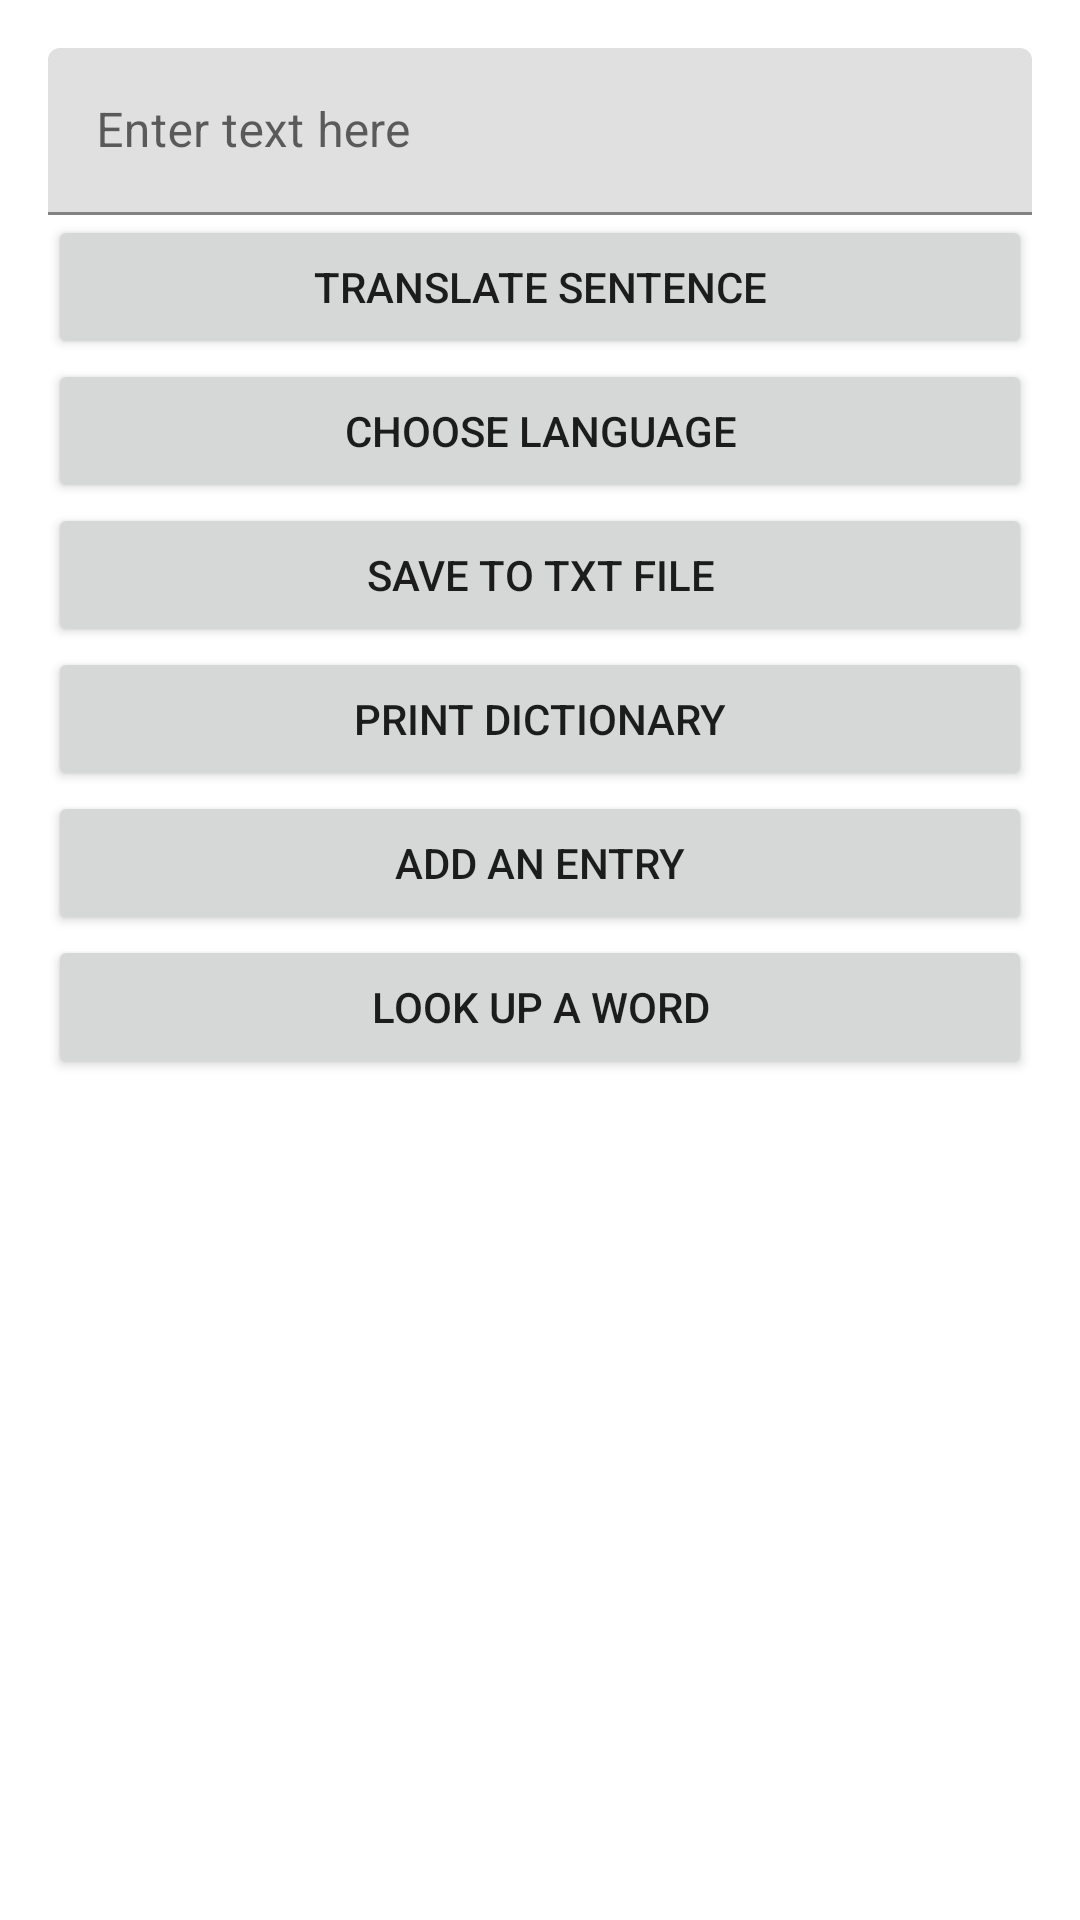

Reconstruct the res/layout file that produces this screen, plus the resources it refers to.
<!-- AndroidManifest.xml: application theme Theme.InteractiveGift -->
<!-- res/layout/activity_main.xml -->
<?xml version="1.0" encoding="utf-8"?>
<androidx.constraintlayout.widget.ConstraintLayout xmlns:android="http://schemas.android.com/apk/res/android"
    xmlns:app="http://schemas.android.com/apk/res-auto"
    xmlns:tools="http://schemas.android.com/tools"
    android:layout_width="match_parent"
    android:layout_height="match_parent"
    android:background="#00FFFFFF"
    android:backgroundTint="#00FFFFFF"
    tools:ignore="DuplicateIds">

    <LinearLayout
        android:layout_width="match_parent"
        android:layout_height="match_parent"
        android:orientation="vertical"
        android:padding="16dp"
        app:layout_constraintEnd_toEndOf="parent"
        app:layout_constraintStart_toStartOf="parent"
        app:layout_constraintTop_toTopOf="parent"
        tools:ignore="MissingConstraints">

        <com.google.android.material.textfield.TextInputLayout
            android:layout_width="match_parent"
            android:layout_height="wrap_content">

            <com.google.android.material.textfield.TextInputEditText
                android:id="@+id/inputText"
                android:layout_width="match_parent"
                android:layout_height="wrap_content"
                android:hint="Enter text here" />
        </com.google.android.material.textfield.TextInputLayout>

        <Button
            android:id="@+id/translateButton"
            android:layout_width="match_parent"
            android:layout_height="wrap_content"
            android:text="Translate sentence" />

        <Button
            android:id="@+id/loadFileButton"
            android:layout_width="match_parent"
            android:layout_height="wrap_content"
            android:text="choose language" />

        <Button
            android:id="@+id/saveFileButton"
            android:layout_width="match_parent"
            android:layout_height="wrap_content"
            android:text="Save to txt file" />

        <Button
            android:id="@+id/printDictionaryButton"
            android:layout_width="match_parent"
            android:layout_height="wrap_content"
            android:text="Print dictionary" />

        <Button
            android:id="@+id/addEntryButton"
            android:layout_width="match_parent"
            android:layout_height="wrap_content"
            android:text="Add an entry" />

        <Button
            android:id="@+id/lookUpWordButton"
            android:layout_width="match_parent"
            android:layout_height="wrap_content"
            android:text="Look up a word" />

        <ScrollView
            android:layout_width="match_parent"
            android:layout_height="0dp"
            android:layout_weight="1"
            android:background="#00FFFFFF"
            android:backgroundTint="#00FFFFFF">

            <TextView
                android:id="@+id/resultText"
                android:layout_width="match_parent"
                android:layout_height="wrap_content"
                android:paddingTop="16dp" />
        </ScrollView>

    </LinearLayout>
</androidx.constraintlayout.widget.ConstraintLayout>
<!-- resources referenced by this layout -->
<resources>
  <style name="Theme.InteractiveGift" parent="Theme.MaterialComponents.DayNight.DarkActionBar">
          
          <item name="colorPrimary">@color/purple_500</item>
          <item name="colorPrimaryVariant">@color/purple_700</item>
          <item name="colorOnPrimary">@color/white</item>
          
          <item name="colorSecondary">@color/teal_200</item>
          <item name="colorSecondaryVariant">@color/teal_700</item>
          <item name="colorOnSecondary">@color/black</item>
          
          <item name="android:statusBarColor">?attr/colorPrimaryVariant</item>
          
      </style>
  <color name="purple_500">#FF6200EE</color>
  <color name="purple_700">#FF3700B3</color>
  <color name="white">#FFFFFFFF</color>
  <color name="teal_200">#FF03DAC5</color>
  <color name="teal_700">#FF018786</color>
  <color name="black">#FF000000</color>
</resources>
